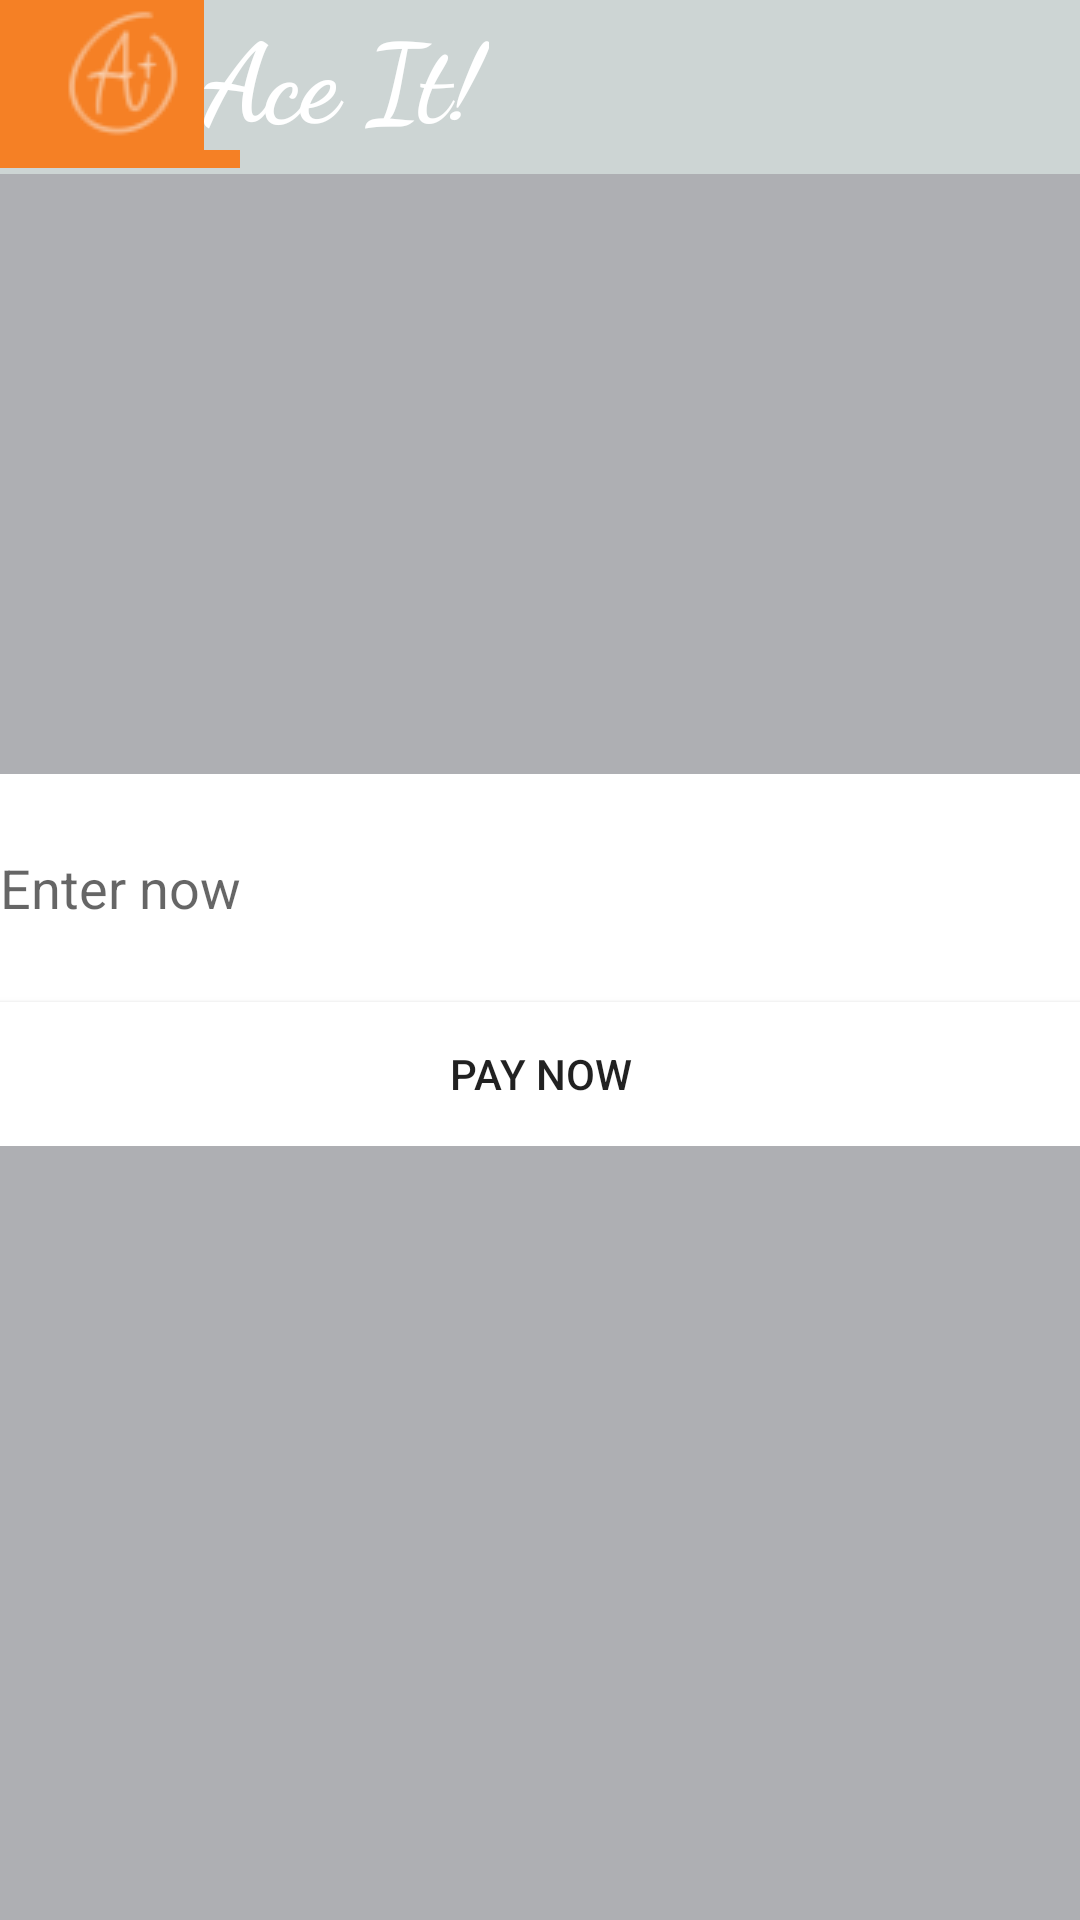

Reconstruct the res/layout file that produces this screen, plus the resources it refers to.
<!-- AndroidManifest.xml: application theme AppTheme -->
<!-- res/layout/activity_pay_pal.xml -->
<?xml version="1.0" encoding="utf-8"?>
<RelativeLayout xmlns:android="http://schemas.android.com/apk/res/android"
    xmlns:app="http://schemas.android.com/apk/res-auto"
    xmlns:tools="http://schemas.android.com/tools"
    android:layout_width="match_parent"
    android:layout_height="match_parent"
    android:background="@color/colorAccent"
    android:backgroundTint="@color/colorPrimary"
    tools:context=".PayPalActivity">

    <androidx.appcompat.widget.Toolbar
        android:id="@+id/toolbar"
        android:layout_width="411dp"
        android:layout_height="58dp"
        android:theme="@style/PaymentTheme"
        app:layout_constraintBottom_toBottomOf="parent"
        app:layout_constraintEnd_toEndOf="parent"
        app:layout_constraintStart_toStartOf="parent"
        app:layout_constraintTop_toTopOf="parent"
        app:layout_constraintVertical_bias="0.0"
        app:navigationIcon="@drawable/aceitlogo" />


    <LinearLayout
        android:layout_width="match_parent"
        android:layout_height="wrap_content"
        android:layout_centerInParent="true"
        android:orientation="vertical">

        <EditText
            android:id="@+id/edtAmount"
            android:layout_width="match_parent"
            android:layout_height="76dp"
            android:autofillHints="@string/enternow"
            android:background="#FFFFFF"
            android:hint="@string/enternow"
            android:inputType="number" />

        <Button
            android:id="@+id/btnPayNow"
            android:layout_width="match_parent"
            android:layout_height="wrap_content"
            android:background="#FFFFFF"
            android:text="@string/paynow" />

    </LinearLayout>

    <TextView
        android:id="@+id/payment_TextView"
        android:layout_width="146dp"
        android:layout_height="wrap_content"
        android:layout_alignParentStart="true"
        android:layout_alignParentEnd="true"
        android:layout_marginStart="68dp"
        android:layout_marginEnd="197dp"
        android:background="@color/colorPrimaryDark"
        android:fontFamily="cursive"
        android:text="@string/app_name"
        android:textColor="#FFFFFF"
        android:textSize="36sp"
        android:textStyle="bold"
        app:layout_constraintBottom_toBottomOf="@+id/toolbar"
        app:layout_constraintEnd_toEndOf="@+id/toolbar"
        app:layout_constraintHorizontal_bias="0.213"
        app:layout_constraintStart_toStartOf="@id/toolbar"
        app:layout_constraintTop_toTopOf="@id/toolbar"
        app:layout_constraintVertical_bias="1.0" />


</RelativeLayout>
<!-- resources referenced by this layout -->
<resources>
  <color name="colorAccent">#E6631E</color>
  <color name="colorPrimary">#AEAFB3</color>
  <color name="colorPrimaryDark">#CDD5D4</color>
  <!-- drawable aceitlogo: png bitmap (drawable, 2131 bytes) -->
  <string name="app_name">Ace It!</string>
  <string name="enternow">Enter now</string>
  <string name="paynow">Pay Now</string>
  <style name="PaymentTheme" parent="Theme.AppCompat.Light.NoActionBar">
          <item name="android:background">@color/colorPrimaryDark</item>
      </style>
  <style name="AppTheme" parent="Theme.AppCompat.Light.NoActionBar">
          
          <item name="colorPrimary">@color/colorPrimary</item>
          <item name="colorPrimaryDark">@color/colorPrimaryDark</item>
          <item name="colorAccent">@color/colorAccent</item>
  
      </style>
</resources>
